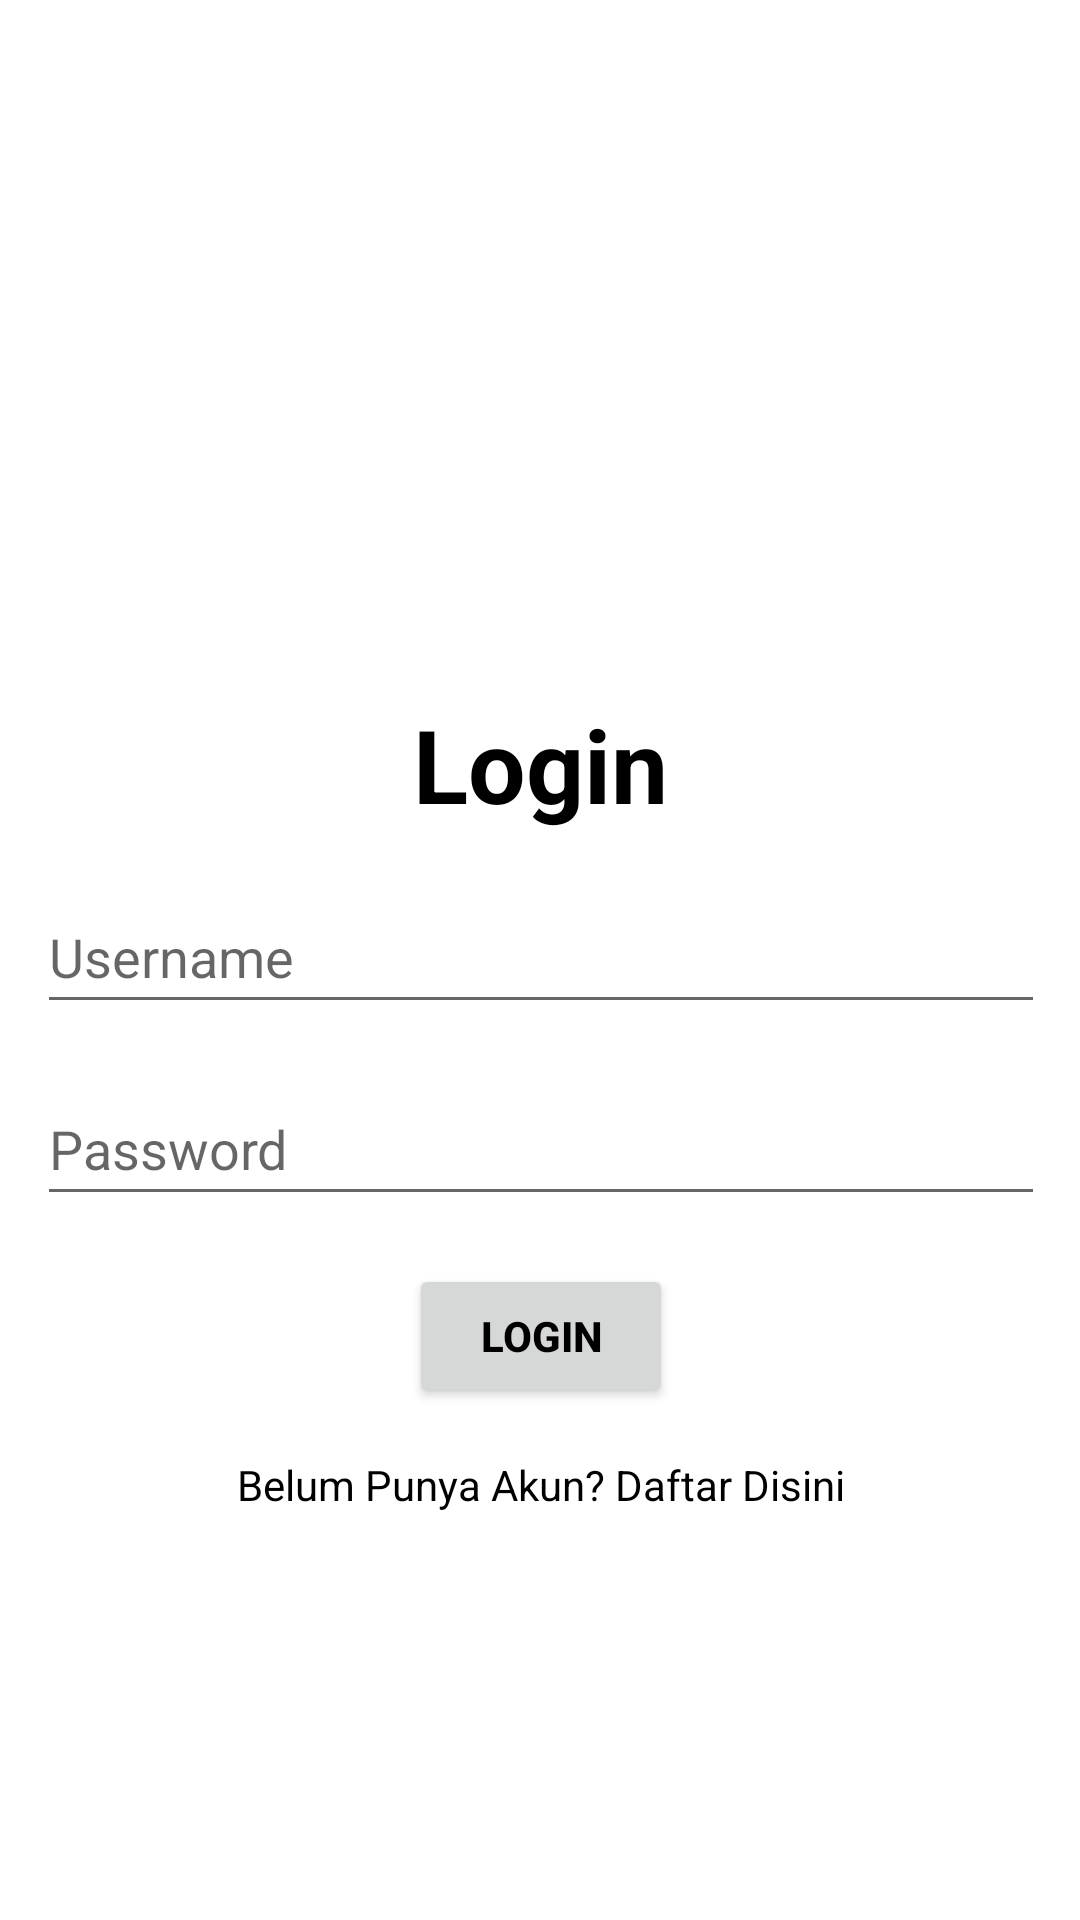

Reconstruct the res/layout file that produces this screen, plus the resources it refers to.
<!-- AndroidManifest.xml: application theme Theme.Projectakhirv4 -->
<!-- res/layout/login.xml -->
<?xml version="1.0" encoding="utf-8"?>
<androidx.constraintlayout.widget.ConstraintLayout xmlns:android="http://schemas.android.com/apk/res/android"
    android:layout_width="match_parent"
    android:layout_height="match_parent"
    xmlns:app="http://schemas.android.com/apk/res-auto">

    <ScrollView
        android:layout_width="match_parent"
        android:layout_height="match_parent">

        <LinearLayout
            android:layout_width="match_parent"
            android:layout_height="wrap_content"
            android:orientation="vertical">

            <LinearLayout
                android:layout_width="match_parent"
                android:layout_height="match_parent"
                android:orientation="vertical">

                <LinearLayout
                    android:layout_width="match_parent"
                    android:layout_height="match_parent"
                    android:orientation="vertical">

                    <androidx.constraintlayout.widget.ConstraintLayout
                        android:layout_width="match_parent"
                        android:layout_height="match_parent"
                        android:layout_marginStart="10dp"
                        android:layout_marginTop="200dp"
                        android:layout_marginEnd="10dp">

                        <Button
                            android:id="@+id/button3"
                            android:layout_width="wrap_content"
                            android:layout_height="wrap_content"
                            android:layout_marginTop="16dp"
                            android:text="login"
                            android:textStyle="bold"
                            android:textColor="@color/black"
                            app:layout_constraintEnd_toEndOf="@+id/editTextTextPassword2"
                            app:layout_constraintStart_toStartOf="@+id/editTextTextPassword2"
                            app:layout_constraintTop_toBottomOf="@+id/editTextTextPassword2" />

                        <EditText
                            android:id="@+id/editTextTextPassword2"
                            android:layout_width="wrap_content"
                            android:layout_height="48dp"
                            android:layout_marginTop="16dp"
                            android:ems="16"
                            android:hint="Password"
                            android:inputType="textPassword"
                            app:layout_constraintEnd_toEndOf="@+id/editTextText2"
                            app:layout_constraintStart_toStartOf="@+id/editTextText2"
                            app:layout_constraintTop_toBottomOf="@+id/editTextText2" />

                        <TextView
                            android:id="@+id/textView12"
                            android:layout_width="wrap_content"
                            android:layout_height="wrap_content"
                            android:layout_marginStart="32dp"
                            android:layout_marginTop="32dp"
                            android:layout_marginEnd="32dp"
                            android:text="Login"
                            android:textSize="34sp"
                            android:textStyle="bold"
                            android:textColor="@color/black"
                            app:layout_constraintEnd_toEndOf="parent"
                            app:layout_constraintStart_toStartOf="parent"
                            app:layout_constraintTop_toTopOf="parent" />

                        <EditText
                            android:id="@+id/editTextText2"
                            android:layout_width="wrap_content"
                            android:layout_height="48dp"
                            android:layout_marginTop="16dp"
                            android:ems="16"
                            android:hint="Username"
                            android:inputType="text"
                            app:layout_constraintEnd_toEndOf="@+id/textView12"
                            app:layout_constraintStart_toStartOf="@+id/textView12"
                            app:layout_constraintTop_toBottomOf="@+id/textView12" />

                        <TextView
                            android:id="@+id/buttonRegister"
                            android:layout_width="wrap_content"
                            android:layout_height="wrap_content"
                            android:layout_marginTop="16dp"
                            android:layout_marginBottom="100dp"
                            android:text="Belum Punya Akun? Daftar Disini"
                            android:textColor="@color/black"
                            app:layout_constraintBottom_toBottomOf="parent"
                            app:layout_constraintEnd_toEndOf="@+id/button3"
                            app:layout_constraintStart_toStartOf="@+id/button3"
                            app:layout_constraintTop_toBottomOf="@+id/button3" />

                    </androidx.constraintlayout.widget.ConstraintLayout>
                </LinearLayout>
            </LinearLayout>
        </LinearLayout>
    </ScrollView>
</androidx.constraintlayout.widget.ConstraintLayout>
<!-- resources referenced by this layout -->
<resources>
  <style name="Theme.Projectakhirv4" parent="Theme.MaterialComponents.DayNight.DarkActionBar">
          
          <item name="colorPrimary">#99A98F</item>
          <item name="colorPrimaryVariant">#ED7D31</item>
          <item name="colorOnPrimary">@color/white</item>
          
          <item name="colorSecondary">@color/teal_200</item>
          <item name="colorSecondaryVariant">@color/teal_700</item>
          <item name="colorOnSecondary">@color/black</item>
          
          <item name="android:statusBarColor">#000000</item>
          
      </style>
  <!-- not gathered from this repository: default colours our renderer supplied (Android Studio template values) -->
  <color name="teal_200">#FF03DAC5</color>
  <color name="teal_700">#FF018786</color>
  <color name="black">#FF000000</color>
  <color name="white">#FFFFFFFF</color>
</resources>
